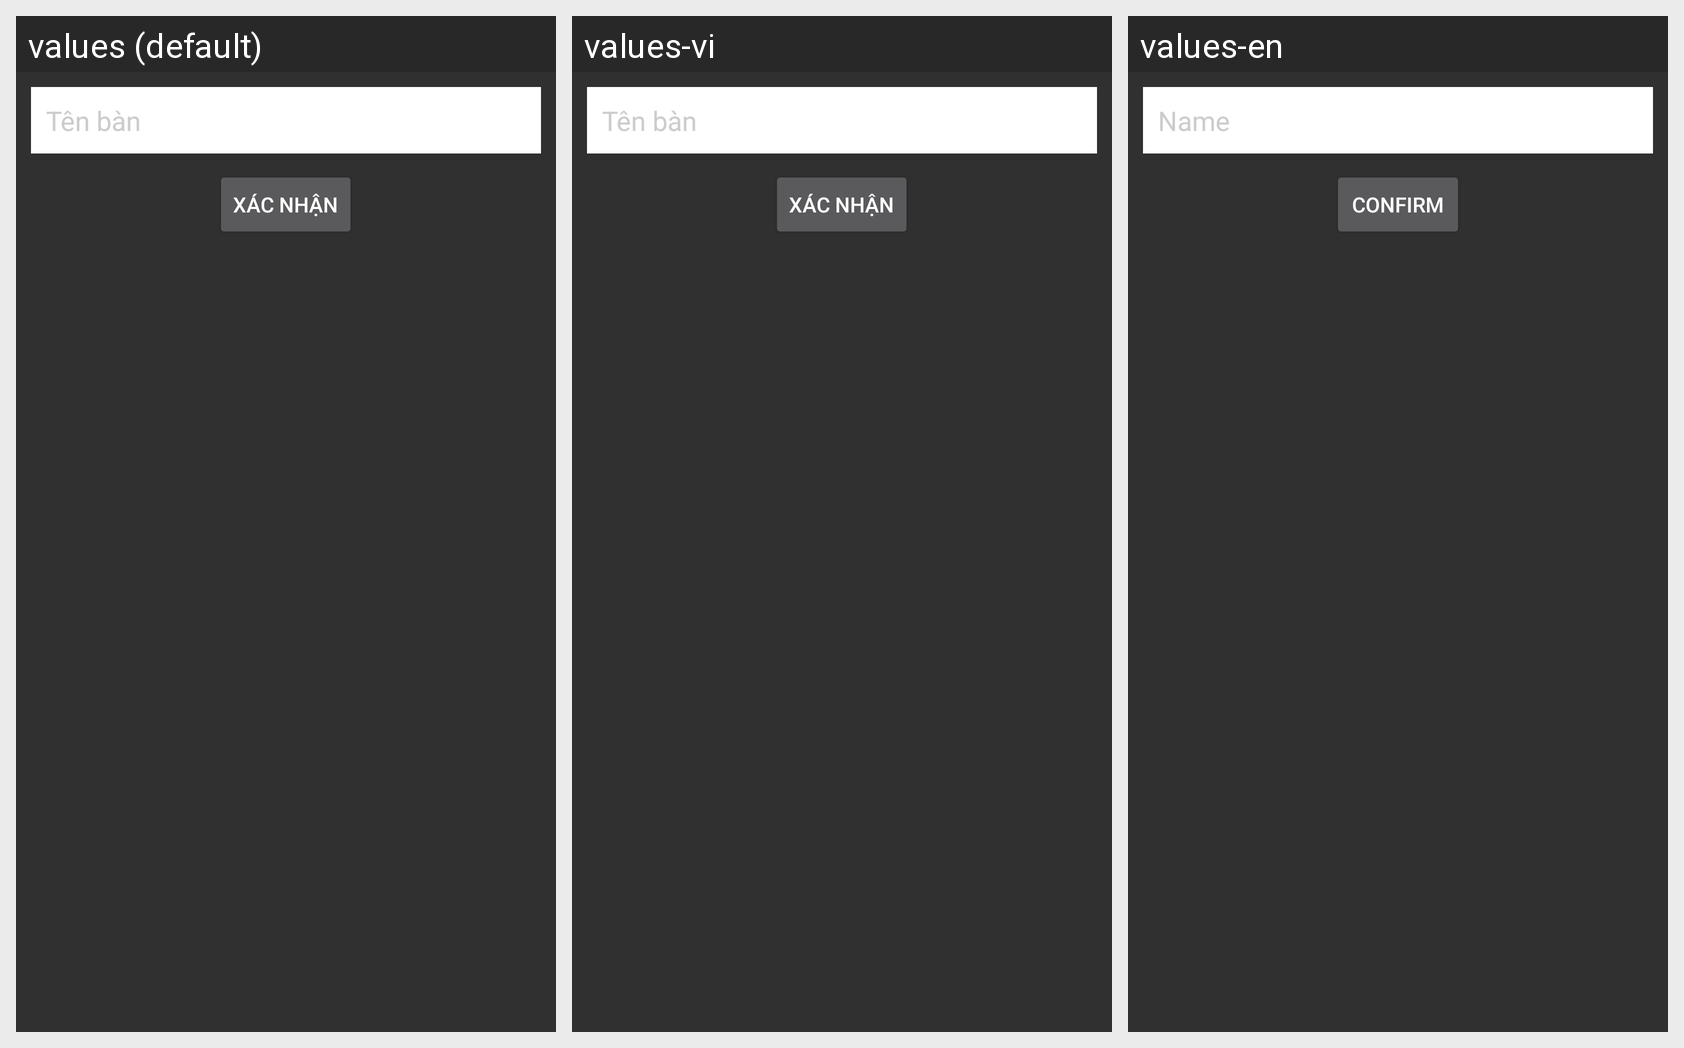

Translations of the strings shown on this Android screen, per locale in the grid:
Android screen res/layout/layout_insert_dintable.xml rendered under 3 locales, left to right: values (default), values-vi, values-en. Device: Nexus 5 (rendered at 1080×1920; each locale shown at half size, 540×960, under a caption strip naming it); theme AppTheme.
Strings drawn on this screen, with the default value and each locale's value (text and hints the layout hard-codes, and strings that could not be matched under every locale, appear in the picture but are not listed):

insert_din_name
  values: Tên bàn
  values-vi: Tên bàn
  values-en: Name

confirm
  values: Xác nhận
  values-vi: Xác nhận
  values-en: Confirm
